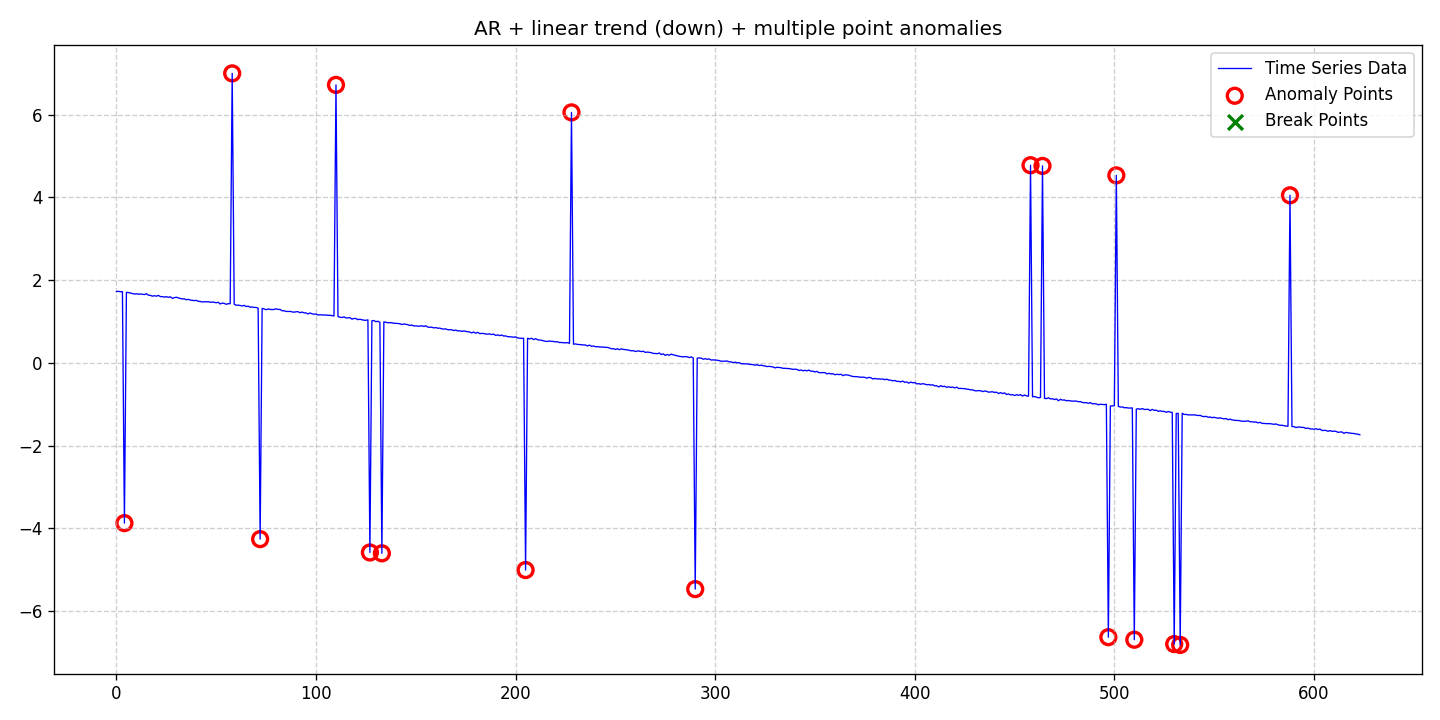

The data file committed next to this chart (first rows):
date, data, stationary, det_lin_up, det_lin_down, det_quad, det_cubic, det_exp, det_damped, stoc_trend, volatility, single_seas, multiple_seas, point_anom_single, point_anom_multi, collect_anom, context_anom, mean_shift, var_shift, trend_shift, point_anom_count, point_anom_location, point_anom_point, collect_anom_count
2020-01-01, 1.725, 0, 0, 1, 0, 0, 0, 0, 0, 0, 0, 0, 0, 1, 0, 0, 0, 0, 0, 17, [4, 58, 72, 110, 127, 133, 205, 228, 290…, [4, 58, 72, 110, 127, 133, 205, 228, 290…, 0
2020-01-02, 1.73, 0, 0, 1, 0, 0, 0, 0, 0, 0, 0, 0, 0, 1, 0, 0, 0, 0, 0, 17, [4, 58, 72, 110, 127, 133, 205, 228, 290…, [4, 58, 72, 110, 127, 133, 205, 228, 290…, 0
2020-01-03, 1.718, 0, 0, 1, 0, 0, 0, 0, 0, 0, 0, 0, 0, 1, 0, 0, 0, 0, 0, 17, [4, 58, 72, 110, 127, 133, 205, 228, 290…, [4, 58, 72, 110, 127, 133, 205, 228, 290…, 0
2020-01-04, 1.722, 0, 0, 1, 0, 0, 0, 0, 0, 0, 0, 0, 0, 1, 0, 0, 0, 0, 0, 17, [4, 58, 72, 110, 127, 133, 205, 228, 290…, [4, 58, 72, 110, 127, 133, 205, 228, 290…, 0
2020-01-05, -3.878, 0, 0, 1, 0, 0, 0, 0, 0, 0, 0, 0, 0, 1, 0, 0, 0, 0, 0, 17, [4, 58, 72, 110, 127, 133, 205, 228, 290…, [4, 58, 72, 110, 127, 133, 205, 228, 290…, 0
2020-01-06, 1.704, 0, 0, 1, 0, 0, 0, 0, 0, 0, 0, 0, 0, 1, 0, 0, 0, 0, 0, 17, [4, 58, 72, 110, 127, 133, 205, 228, 290…, [4, 58, 72, 110, 127, 133, 205, 228, 290…, 0
2020-01-07, 1.7, 0, 0, 1, 0, 0, 0, 0, 0, 0, 0, 0, 0, 1, 0, 0, 0, 0, 0, 17, [4, 58, 72, 110, 127, 133, 205, 228, 290…, [4, 58, 72, 110, 127, 133, 205, 228, 290…, 0
2020-01-08, 1.688, 0, 0, 1, 0, 0, 0, 0, 0, 0, 0, 0, 0, 1, 0, 0, 0, 0, 0, 17, [4, 58, 72, 110, 127, 133, 205, 228, 290…, [4, 58, 72, 110, 127, 133, 205, 228, 290…, 0
2020-01-09, 1.679, 0, 0, 1, 0, 0, 0, 0, 0, 0, 0, 0, 0, 1, 0, 0, 0, 0, 0, 17, [4, 58, 72, 110, 127, 133, 205, 228, 290…, [4, 58, 72, 110, 127, 133, 205, 228, 290…, 0
2020-01-10, 1.664, 0, 0, 1, 0, 0, 0, 0, 0, 0, 0, 0, 0, 1, 0, 0, 0, 0, 0, 17, [4, 58, 72, 110, 127, 133, 205, 228, 290…, [4, 58, 72, 110, 127, 133, 205, 228, 290…, 0
2020-01-11, 1.669, 0, 0, 1, 0, 0, 0, 0, 0, 0, 0, 0, 0, 1, 0, 0, 0, 0, 0, 17, [4, 58, 72, 110, 127, 133, 205, 228, 290…, [4, 58, 72, 110, 127, 133, 205, 228, 290…, 0
2020-01-12, 1.661, 0, 0, 1, 0, 0, 0, 0, 0, 0, 0, 0, 0, 1, 0, 0, 0, 0, 0, 17, [4, 58, 72, 110, 127, 133, 205, 228, 290…, [4, 58, 72, 110, 127, 133, 205, 228, 290…, 0
2020-01-13, 1.664, 0, 0, 1, 0, 0, 0, 0, 0, 0, 0, 0, 0, 1, 0, 0, 0, 0, 0, 17, [4, 58, 72, 110, 127, 133, 205, 228, 290…, [4, 58, 72, 110, 127, 133, 205, 228, 290…, 0
2020-01-14, 1.659, 0, 0, 1, 0, 0, 0, 0, 0, 0, 0, 0, 0, 1, 0, 0, 0, 0, 0, 17, [4, 58, 72, 110, 127, 133, 205, 228, 290…, [4, 58, 72, 110, 127, 133, 205, 228, 290…, 0
2020-01-15, 1.65, 0, 0, 1, 0, 0, 0, 0, 0, 0, 0, 0, 0, 1, 0, 0, 0, 0, 0, 17, [4, 58, 72, 110, 127, 133, 205, 228, 290…, [4, 58, 72, 110, 127, 133, 205, 228, 290…, 0
2020-01-16, 1.671, 0, 0, 1, 0, 0, 0, 0, 0, 0, 0, 0, 0, 1, 0, 0, 0, 0, 0, 17, [4, 58, 72, 110, 127, 133, 205, 228, 290…, [4, 58, 72, 110, 127, 133, 205, 228, 290…, 0
2020-01-17, 1.636, 0, 0, 1, 0, 0, 0, 0, 0, 0, 0, 0, 0, 1, 0, 0, 0, 0, 0, 17, [4, 58, 72, 110, 127, 133, 205, 228, 290…, [4, 58, 72, 110, 127, 133, 205, 228, 290…, 0
2020-01-18, 1.633, 0, 0, 1, 0, 0, 0, 0, 0, 0, 0, 0, 0, 1, 0, 0, 0, 0, 0, 17, [4, 58, 72, 110, 127, 133, 205, 228, 290…, [4, 58, 72, 110, 127, 133, 205, 228, 290…, 0
2020-01-19, 1.612, 0, 0, 1, 0, 0, 0, 0, 0, 0, 0, 0, 0, 1, 0, 0, 0, 0, 0, 17, [4, 58, 72, 110, 127, 133, 205, 228, 290…, [4, 58, 72, 110, 127, 133, 205, 228, 290…, 0
2020-01-20, 1.623, 0, 0, 1, 0, 0, 0, 0, 0, 0, 0, 0, 0, 1, 0, 0, 0, 0, 0, 17, [4, 58, 72, 110, 127, 133, 205, 228, 290…, [4, 58, 72, 110, 127, 133, 205, 228, 290…, 0
2020-01-21, 1.612, 0, 0, 1, 0, 0, 0, 0, 0, 0, 0, 0, 0, 1, 0, 0, 0, 0, 0, 17, [4, 58, 72, 110, 127, 133, 205, 228, 290…, [4, 58, 72, 110, 127, 133, 205, 228, 290…, 0
2020-01-22, 1.631, 0, 0, 1, 0, 0, 0, 0, 0, 0, 0, 0, 0, 1, 0, 0, 0, 0, 0, 17, [4, 58, 72, 110, 127, 133, 205, 228, 290…, [4, 58, 72, 110, 127, 133, 205, 228, 290…, 0
2020-01-23, 1.602, 0, 0, 1, 0, 0, 0, 0, 0, 0, 0, 0, 0, 1, 0, 0, 0, 0, 0, 17, [4, 58, 72, 110, 127, 133, 205, 228, 290…, [4, 58, 72, 110, 127, 133, 205, 228, 290…, 0
2020-01-24, 1.6, 0, 0, 1, 0, 0, 0, 0, 0, 0, 0, 0, 0, 1, 0, 0, 0, 0, 0, 17, [4, 58, 72, 110, 127, 133, 205, 228, 290…, [4, 58, 72, 110, 127, 133, 205, 228, 290…, 0
2020-01-25, 1.591, 0, 0, 1, 0, 0, 0, 0, 0, 0, 0, 0, 0, 1, 0, 0, 0, 0, 0, 17, [4, 58, 72, 110, 127, 133, 205, 228, 290…, [4, 58, 72, 110, 127, 133, 205, 228, 290…, 0
2020-01-26, 1.6, 0, 0, 1, 0, 0, 0, 0, 0, 0, 0, 0, 0, 1, 0, 0, 0, 0, 0, 17, [4, 58, 72, 110, 127, 133, 205, 228, 290…, [4, 58, 72, 110, 127, 133, 205, 228, 290…, 0
2020-01-27, 1.583, 0, 0, 1, 0, 0, 0, 0, 0, 0, 0, 0, 0, 1, 0, 0, 0, 0, 0, 17, [4, 58, 72, 110, 127, 133, 205, 228, 290…, [4, 58, 72, 110, 127, 133, 205, 228, 290…, 0
2020-01-28, 1.598, 0, 0, 1, 0, 0, 0, 0, 0, 0, 0, 0, 0, 1, 0, 0, 0, 0, 0, 17, [4, 58, 72, 110, 127, 133, 205, 228, 290…, [4, 58, 72, 110, 127, 133, 205, 228, 290…, 0
2020-01-29, 1.559, 0, 0, 1, 0, 0, 0, 0, 0, 0, 0, 0, 0, 1, 0, 0, 0, 0, 0, 17, [4, 58, 72, 110, 127, 133, 205, 228, 290…, [4, 58, 72, 110, 127, 133, 205, 228, 290…, 0
2020-01-30, 1.575, 0, 0, 1, 0, 0, 0, 0, 0, 0, 0, 0, 0, 1, 0, 0, 0, 0, 0, 17, [4, 58, 72, 110, 127, 133, 205, 228, 290…, [4, 58, 72, 110, 127, 133, 205, 228, 290…, 0
2020-01-31, 1.586, 0, 0, 1, 0, 0, 0, 0, 0, 0, 0, 0, 0, 1, 0, 0, 0, 0, 0, 17, [4, 58, 72, 110, 127, 133, 205, 228, 290…, [4, 58, 72, 110, 127, 133, 205, 228, 290…, 0
2020-02-01, 1.57, 0, 0, 1, 0, 0, 0, 0, 0, 0, 0, 0, 0, 1, 0, 0, 0, 0, 0, 17, [4, 58, 72, 110, 127, 133, 205, 228, 290…, [4, 58, 72, 110, 127, 133, 205, 228, 290…, 0
2020-02-02, 1.558, 0, 0, 1, 0, 0, 0, 0, 0, 0, 0, 0, 0, 1, 0, 0, 0, 0, 0, 17, [4, 58, 72, 110, 127, 133, 205, 228, 290…, [4, 58, 72, 110, 127, 133, 205, 228, 290…, 0
2020-02-03, 1.545, 0, 0, 1, 0, 0, 0, 0, 0, 0, 0, 0, 0, 1, 0, 0, 0, 0, 0, 17, [4, 58, 72, 110, 127, 133, 205, 228, 290…, [4, 58, 72, 110, 127, 133, 205, 228, 290…, 0
2020-02-04, 1.548, 0, 0, 1, 0, 0, 0, 0, 0, 0, 0, 0, 0, 1, 0, 0, 0, 0, 0, 17, [4, 58, 72, 110, 127, 133, 205, 228, 290…, [4, 58, 72, 110, 127, 133, 205, 228, 290…, 0
2020-02-05, 1.526, 0, 0, 1, 0, 0, 0, 0, 0, 0, 0, 0, 0, 1, 0, 0, 0, 0, 0, 17, [4, 58, 72, 110, 127, 133, 205, 228, 290…, [4, 58, 72, 110, 127, 133, 205, 228, 290…, 0
2020-02-06, 1.535, 0, 0, 1, 0, 0, 0, 0, 0, 0, 0, 0, 0, 1, 0, 0, 0, 0, 0, 17, [4, 58, 72, 110, 127, 133, 205, 228, 290…, [4, 58, 72, 110, 127, 133, 205, 228, 290…, 0
2020-02-07, 1.518, 0, 0, 1, 0, 0, 0, 0, 0, 0, 0, 0, 0, 1, 0, 0, 0, 0, 0, 17, [4, 58, 72, 110, 127, 133, 205, 228, 290…, [4, 58, 72, 110, 127, 133, 205, 228, 290…, 0
2020-02-08, 1.511, 0, 0, 1, 0, 0, 0, 0, 0, 0, 0, 0, 0, 1, 0, 0, 0, 0, 0, 17, [4, 58, 72, 110, 127, 133, 205, 228, 290…, [4, 58, 72, 110, 127, 133, 205, 228, 290…, 0
2020-02-09, 1.505, 0, 0, 1, 0, 0, 0, 0, 0, 0, 0, 0, 0, 1, 0, 0, 0, 0, 0, 17, [4, 58, 72, 110, 127, 133, 205, 228, 290…, [4, 58, 72, 110, 127, 133, 205, 228, 290…, 0
2020-02-10, 1.511, 0, 0, 1, 0, 0, 0, 0, 0, 0, 0, 0, 0, 1, 0, 0, 0, 0, 0, 17, [4, 58, 72, 110, 127, 133, 205, 228, 290…, [4, 58, 72, 110, 127, 133, 205, 228, 290…, 0
2020-02-11, 1.488, 0, 0, 1, 0, 0, 0, 0, 0, 0, 0, 0, 0, 1, 0, 0, 0, 0, 0, 17, [4, 58, 72, 110, 127, 133, 205, 228, 290…, [4, 58, 72, 110, 127, 133, 205, 228, 290…, 0
2020-02-12, 1.484, 0, 0, 1, 0, 0, 0, 0, 0, 0, 0, 0, 0, 1, 0, 0, 0, 0, 0, 17, [4, 58, 72, 110, 127, 133, 205, 228, 290…, [4, 58, 72, 110, 127, 133, 205, 228, 290…, 0
2020-02-13, 1.472, 0, 0, 1, 0, 0, 0, 0, 0, 0, 0, 0, 0, 1, 0, 0, 0, 0, 0, 17, [4, 58, 72, 110, 127, 133, 205, 228, 290…, [4, 58, 72, 110, 127, 133, 205, 228, 290…, 0
2020-02-14, 1.477, 0, 0, 1, 0, 0, 0, 0, 0, 0, 0, 0, 0, 1, 0, 0, 0, 0, 0, 17, [4, 58, 72, 110, 127, 133, 205, 228, 290…, [4, 58, 72, 110, 127, 133, 205, 228, 290…, 0
2020-02-15, 1.475, 0, 0, 1, 0, 0, 0, 0, 0, 0, 0, 0, 0, 1, 0, 0, 0, 0, 0, 17, [4, 58, 72, 110, 127, 133, 205, 228, 290…, [4, 58, 72, 110, 127, 133, 205, 228, 290…, 0
2020-02-16, 1.479, 0, 0, 1, 0, 0, 0, 0, 0, 0, 0, 0, 0, 1, 0, 0, 0, 0, 0, 17, [4, 58, 72, 110, 127, 133, 205, 228, 290…, [4, 58, 72, 110, 127, 133, 205, 228, 290…, 0
2020-02-17, 1.465, 0, 0, 1, 0, 0, 0, 0, 0, 0, 0, 0, 0, 1, 0, 0, 0, 0, 0, 17, [4, 58, 72, 110, 127, 133, 205, 228, 290…, [4, 58, 72, 110, 127, 133, 205, 228, 290…, 0
2020-02-18, 1.469, 0, 0, 1, 0, 0, 0, 0, 0, 0, 0, 0, 0, 1, 0, 0, 0, 0, 0, 17, [4, 58, 72, 110, 127, 133, 205, 228, 290…, [4, 58, 72, 110, 127, 133, 205, 228, 290…, 0
2020-02-19, 1.463, 0, 0, 1, 0, 0, 0, 0, 0, 0, 0, 0, 0, 1, 0, 0, 0, 0, 0, 17, [4, 58, 72, 110, 127, 133, 205, 228, 290…, [4, 58, 72, 110, 127, 133, 205, 228, 290…, 0
2020-02-20, 1.453, 0, 0, 1, 0, 0, 0, 0, 0, 0, 0, 0, 0, 1, 0, 0, 0, 0, 0, 17, [4, 58, 72, 110, 127, 133, 205, 228, 290…, [4, 58, 72, 110, 127, 133, 205, 228, 290…, 0
2020-02-21, 1.465, 0, 0, 1, 0, 0, 0, 0, 0, 0, 0, 0, 0, 1, 0, 0, 0, 0, 0, 17, [4, 58, 72, 110, 127, 133, 205, 228, 290…, [4, 58, 72, 110, 127, 133, 205, 228, 290…, 0
2020-02-22, 1.423, 0, 0, 1, 0, 0, 0, 0, 0, 0, 0, 0, 0, 1, 0, 0, 0, 0, 0, 17, [4, 58, 72, 110, 127, 133, 205, 228, 290…, [4, 58, 72, 110, 127, 133, 205, 228, 290…, 0
2020-02-23, 1.444, 0, 0, 1, 0, 0, 0, 0, 0, 0, 0, 0, 0, 1, 0, 0, 0, 0, 0, 17, [4, 58, 72, 110, 127, 133, 205, 228, 290…, [4, 58, 72, 110, 127, 133, 205, 228, 290…, 0
2020-02-24, 1.437, 0, 0, 1, 0, 0, 0, 0, 0, 0, 0, 0, 0, 1, 0, 0, 0, 0, 0, 17, [4, 58, 72, 110, 127, 133, 205, 228, 290…, [4, 58, 72, 110, 127, 133, 205, 228, 290…, 0
2020-02-25, 1.415, 0, 0, 1, 0, 0, 0, 0, 0, 0, 0, 0, 0, 1, 0, 0, 0, 0, 0, 17, [4, 58, 72, 110, 127, 133, 205, 228, 290…, [4, 58, 72, 110, 127, 133, 205, 228, 290…, 0
2020-02-26, 1.43, 0, 0, 1, 0, 0, 0, 0, 0, 0, 0, 0, 0, 1, 0, 0, 0, 0, 0, 17, [4, 58, 72, 110, 127, 133, 205, 228, 290…, [4, 58, 72, 110, 127, 133, 205, 228, 290…, 0
2020-02-27, 1.431, 0, 0, 1, 0, 0, 0, 0, 0, 0, 0, 0, 0, 1, 0, 0, 0, 0, 0, 17, [4, 58, 72, 110, 127, 133, 205, 228, 290…, [4, 58, 72, 110, 127, 133, 205, 228, 290…, 0
2020-02-28, 7.001, 0, 0, 1, 0, 0, 0, 0, 0, 0, 0, 0, 0, 1, 0, 0, 0, 0, 0, 17, [4, 58, 72, 110, 127, 133, 205, 228, 290…, [4, 58, 72, 110, 127, 133, 205, 228, 290…, 0
2020-02-29, 1.417, 0, 0, 1, 0, 0, 0, 0, 0, 0, 0, 0, 0, 1, 0, 0, 0, 0, 0, 17, [4, 58, 72, 110, 127, 133, 205, 228, 290…, [4, 58, 72, 110, 127, 133, 205, 228, 290…, 0
... 564 more rows
